Run: headless pygame with SDL's dummy video driver; simulated clock (each Clock.tick advances the game by its frame time, no real sleeping); random seed 0; keys injected as events and as key.get_pressed() state; no mouse input.
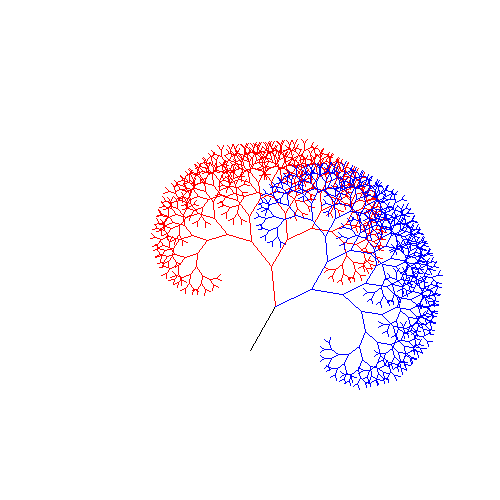
Frame 1 of 4 · flips 1–60 · no input
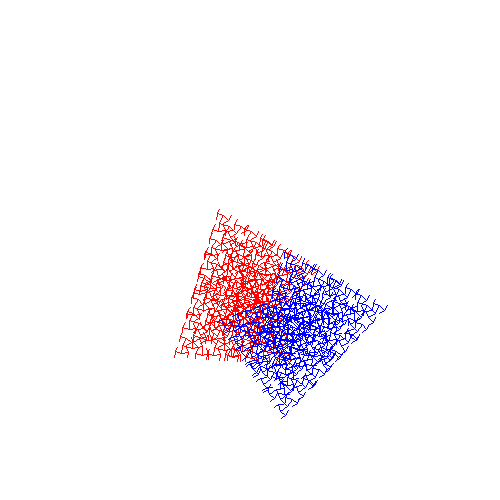
Frame 2 of 4 · flips 61–180 · tapped SPACE, RETURN · held RIGHT (→), D
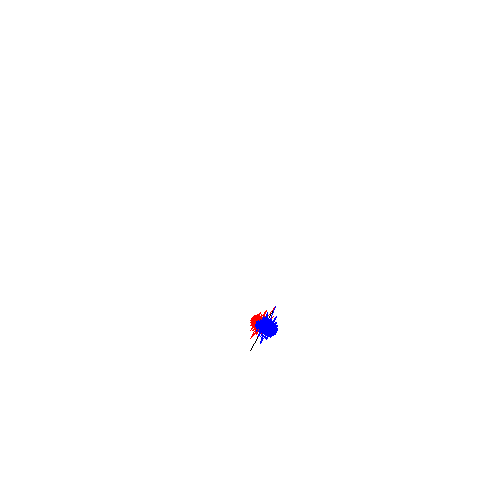
Frame 3 of 4 · flips 181–300 · held DOWN (↓), S
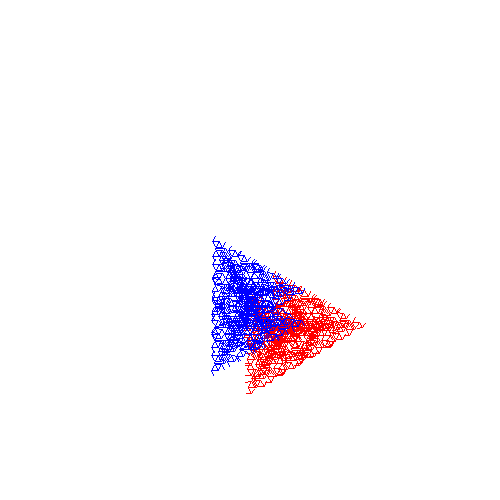
Frame 4 of 4 · flips 301–420 · held LEFT (←), A, UP (↑), W

The pygame program that drew these frames:

import pygame, math
pygame.init()

surface_size = 500
main_surface = pygame.display.set_mode((surface_size,surface_size))
my_clock = pygame.time.Clock()

def draw_tree(order, theta, sz, posn, heading, color=(0,0,0), depth=0):

    trunk_ratio = 0.2
    trunk = sz * trunk_ratio
    delta_x = trunk * math.cos(heading)
    delta_y = trunk * math.sin(heading)
    (u, v) = posn
    newpos = (u + delta_x, v + delta_y)
    pygame.draw.line(main_surface, color, posn, newpos)

    if order > 0:
        if depth == 0:
            color1 = (255, 0, 0)
            color2 = (0, 0, 255)
        else:
            color1 = color
            color2 = color

        newsz = sz*(1 - trunk_ratio)
        draw_tree(order - 1, theta, newsz, newpos, heading - theta, color1, depth + 1)
        draw_tree(order - 1, theta, newsz, newpos, heading + theta, color2, depth + 1)

def gameloop():
    theta = 0
    while True:
        ev = pygame.event.poll()
        if ev.type == pygame.QUIT:
            break;

        theta += 0.01

        main_surface.fill((255, 255, 255))
        draw_tree(10, theta,  surface_size*.5, (surface_size//2, surface_size-150), -math.pi/3)

        pygame.display.flip()
        my_clock.tick(120)

gameloop()
pygame.quit()
